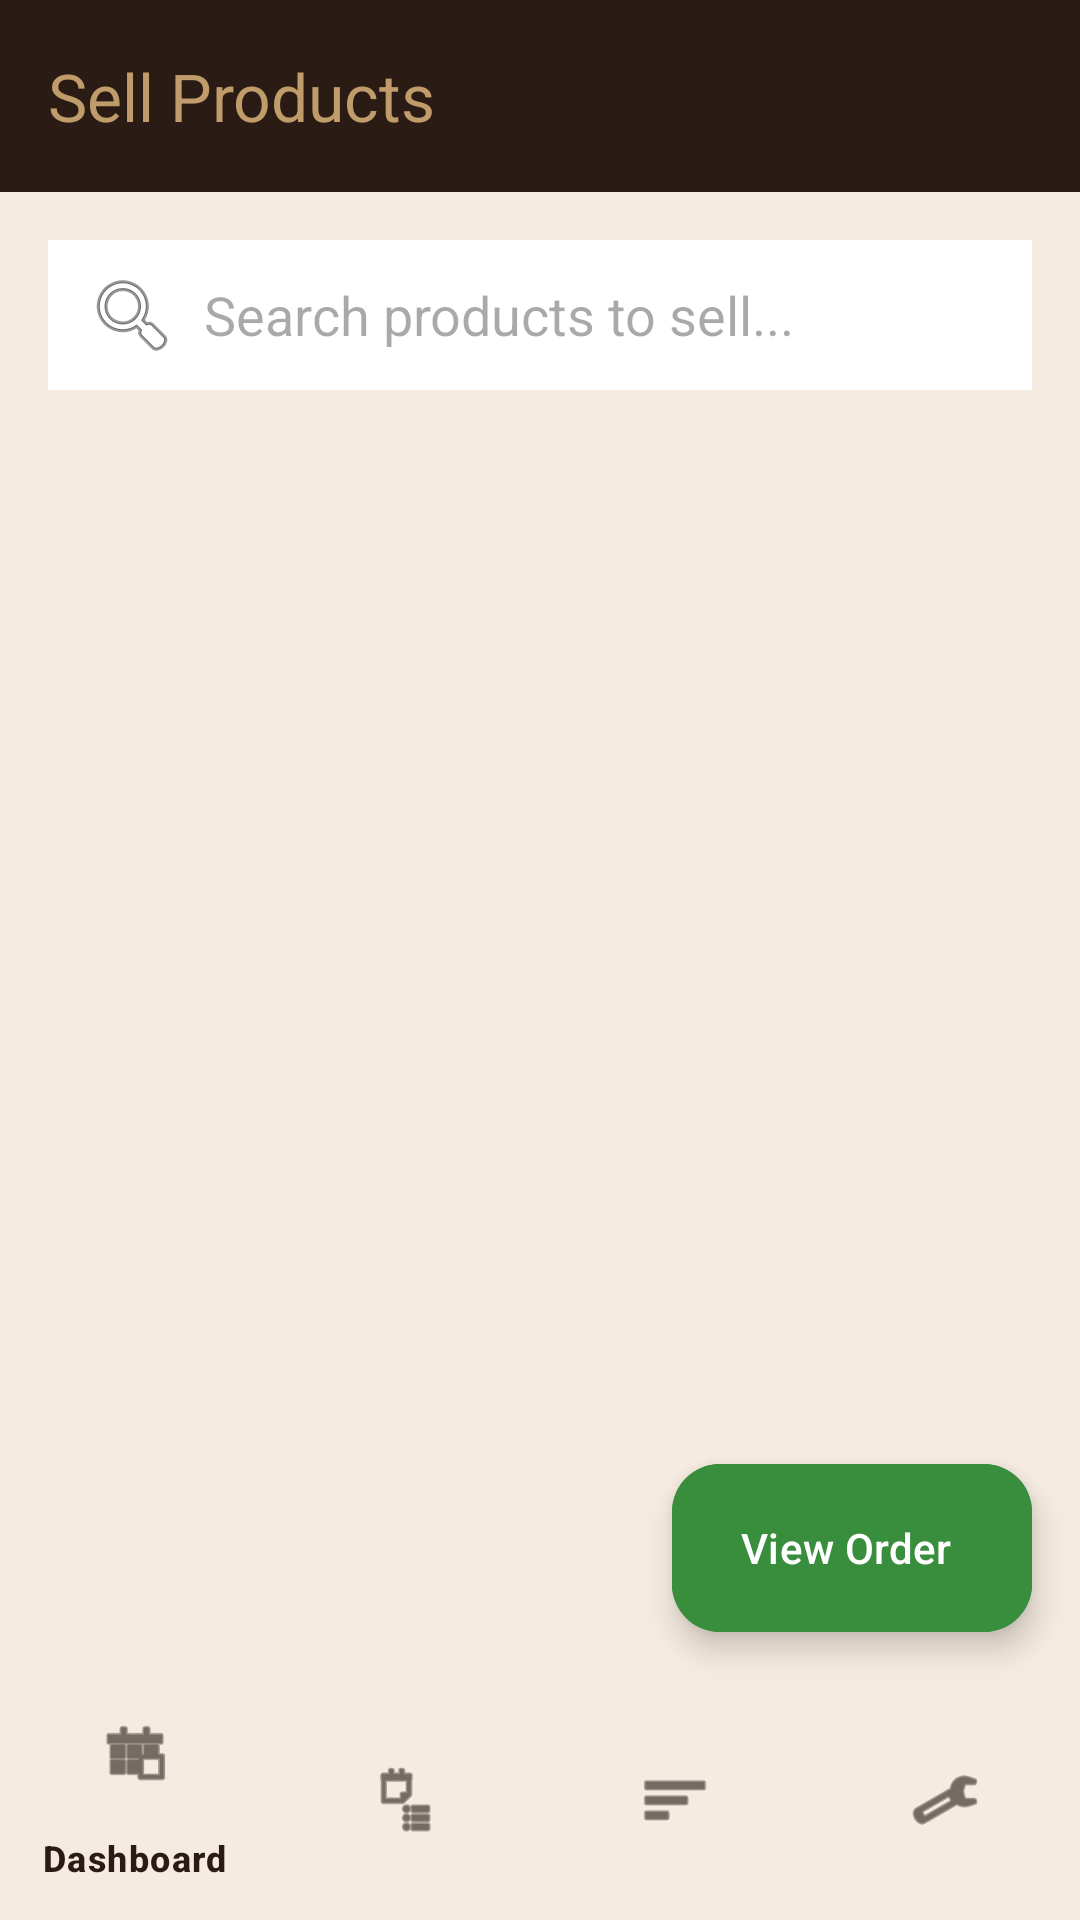

Android layout source for this screen:
<!-- AndroidManifest.xml: application theme Theme.COCOBAR -->
<!-- res/layout/activity_products.xml -->
<?xml version="1.0" encoding="utf-8"?>
<androidx.drawerlayout.widget.DrawerLayout xmlns:android="http://schemas.android.com/apk/res/android"
    xmlns:app="http://schemas.android.com/apk/res-auto"
    android:id="@+id/drawer_layout"
    android:layout_width="match_parent"
    android:layout_height="match_parent"
    android:background="@color/coco_main_beige">

    <androidx.constraintlayout.widget.ConstraintLayout
        android:layout_width="match_parent"
        android:layout_height="match_parent">

        <androidx.appcompat.widget.Toolbar
            android:id="@+id/toolbar"
            android:layout_width="match_parent"
            android:layout_height="?attr/actionBarSize"
            android:background="@color/cocobar_banner_bg"
            app:title="Sell Products"
            app:titleTextColor="@color/coco_gold"
            app:layout_constraintTop_toTopOf="parent" />

        <EditText
            android:id="@+id/etSearchProduct"
            android:layout_width="match_parent"
            android:layout_height="50dp"
            android:layout_margin="16dp"
            android:background="@color/white"
            android:drawableStart="@android:drawable/ic_menu_search"
            android:drawablePadding="8dp"
            android:hint="Search products to sell..."
            android:padding="12dp"
            app:layout_constraintTop_toBottomOf="@id/toolbar" />

        <androidx.recyclerview.widget.RecyclerView
            android:id="@+id/rvProducts"
            android:layout_width="match_parent"
            android:layout_height="0dp"
            android:clipToPadding="false"
            android:padding="16dp"
            app:layout_constraintBottom_toTopOf="@+id/bottom_nav_wrapper"
            app:layout_constraintTop_toBottomOf="@id/etSearchProduct" />

        
        <com.google.android.material.floatingactionbutton.ExtendedFloatingActionButton
            android:id="@+id/fabCart"
            android:layout_width="wrap_content"
            android:layout_height="wrap_content"
            android:layout_margin="16dp"
            android:text="View Order"
            android:textColor="@color/white"
            android:backgroundTint="#388E3C"
            app:layout_constraintBottom_toTopOf="@+id/bottom_nav_wrapper"
            app:layout_constraintEnd_toEndOf="parent" />

        
        <FrameLayout
            android:id="@+id/bottom_nav_wrapper"
            android:layout_width="match_parent"
            android:layout_height="wrap_content"
            app:layout_constraintBottom_toBottomOf="parent"
            app:layout_constraintStart_toStartOf="parent"
            app:layout_constraintEnd_toEndOf="parent">

            <include layout="@layout/layout_bottom_navigation" />
        </FrameLayout>

    </androidx.constraintlayout.widget.ConstraintLayout>

    <include layout="@layout/nav_sidebar_content" />

</androidx.drawerlayout.widget.DrawerLayout>






























































<!-- res/layout/layout_bottom_navigation.xml (included above) -->
<?xml version="1.0" encoding="utf-8"?>
<com.google.android.material.bottomnavigation.BottomNavigationView
    xmlns:android="http://schemas.android.com/apk/res/android"
    xmlns:app="http://schemas.android.com/apk/res-auto"
    android:id="@+id/bottom_navigation"
    android:layout_width="match_parent"
    android:layout_height="wrap_content"
    android:background="@color/coco_main_beige"
    app:itemIconTint="#211510"
    app:itemTextColor="@color/bottom_nav_color"
    app:itemActiveIndicatorStyle="@style/Widget.Material3.BottomNavigationView.ActiveIndicator"
    app:itemRippleColor="#594A42"
    app:menu="@menu/bottom_nav_menu" />
<!-- res/layout/nav_sidebar_content.xml (included above) -->
<?xml version="1.0" encoding="utf-8"?>
<androidx.constraintlayout.widget.ConstraintLayout
    xmlns:android="http://schemas.android.com/apk/res/android"
    xmlns:app="http://schemas.android.com/apk/res-auto"
    android:layout_width="250dp"
    android:layout_height="match_parent"
    android:layout_gravity="start"
    android:background="@color/coco_form_dark">

    
    <View
        android:layout_width="match_parent"
        android:layout_height="match_parent"
        android:background="@drawable/bg_inner_form" />

    <com.google.android.material.navigation.NavigationView
        android:id="@+id/nav_view"
        android:layout_width="250dp"
        android:layout_height="0dp"
        android:layout_gravity="start"
        android:background="@android:color/transparent"
        app:headerLayout="@layout/nav_header"
        app:itemBackground="@drawable/nav_item_bg"
        app:itemIconPadding="16dp"
        app:itemIconTint="@color/nav_item_color"
        app:itemTextColor="@color/coco_text_light"
        app:layout_constraintBottom_toTopOf="@id/btn_custom_logout"
        app:layout_constraintTop_toTopOf="parent"
        app:menu="@menu/nav_menu" />

    
    <LinearLayout
        android:id="@+id/btn_custom_logout"
        android:layout_width="210dp"
        android:layout_height="wrap_content"
        android:layout_margin="24dp"
        android:background="@drawable/bg_logout_button"
        android:clickable="true"
        android:focusable="true"
        android:gravity="center"
        android:orientation="horizontal"
        android:padding="12dp"
        app:layout_constraintBottom_toBottomOf="parent"
        app:layout_constraintEnd_toEndOf="parent"
        app:layout_constraintStart_toStartOf="parent">

        <ImageView
            android:layout_width="24dp"
            android:layout_height="24dp"
            android:src="@android:drawable/ic_menu_revert"
            app:tint="#D8B07D" />

        <TextView
            android:layout_width="wrap_content"
            android:layout_height="wrap_content"
            android:layout_marginStart="12dp"
            android:text="Logout"
            android:textColor="@color/coco_text_light"
            android:textSize="16sp"
            android:textStyle="bold" />
    </LinearLayout>

</androidx.constraintlayout.widget.ConstraintLayout>
<!-- res/layout/nav_header.xml (included above) -->
<?xml version="1.0" encoding="utf-8"?>
<LinearLayout xmlns:android="http://schemas.android.com/apk/res/android"
    android:layout_width="match_parent"
    android:layout_height="160dp"
    android:background="@android:color/transparent"
    android:gravity="center"
    android:orientation="vertical"
    android:padding="2dp"
    android:fitsSystemWindows="true">

    <ImageView
        android:layout_width="match_parent"
        android:layout_height="match_parent"
        android:src="@drawable/ic_cocobar_logo"
        android:scaleType="fitCenter" />

</LinearLayout>




































<!-- resources referenced by this layout -->
<resources>
  <color name="coco_form_dark">#211510</color>
  <color name="coco_gold">#C09C6B</color>
  <color name="coco_main_beige">#F5EBE0</color>
  <color name="coco_text_light">#F0E5D3</color>
  <color name="cocobar_banner_bg">#2A1C15</color>
  <color name="white">#FFFFFFFF</color>
  <!-- drawable bg_inner_form (drawable) -->
  <?xml version="1.0" encoding="utf-8"?>
  <shape xmlns:android="http://schemas.android.com/apk/res/android">
      <solid android:color="@color/coco_form_dark" />
      <corners android:radius="24dp" />
      <stroke
  
          android:width="2dp"
          android:color="#D1A35B" />
  
  </shape>
  <!-- drawable bg_logout_button (drawable) -->
  <?xml version="1.0" encoding="utf-8"?>
  <shape xmlns:android="http://schemas.android.com/apk/res/android">
      <solid android:color="@android:color/transparent" /> 
      <stroke android:width="1dp" android:color="#D8B07D" /> 
      <corners android:radius="24dp" /> 
  </shape>
  <!-- drawable coco_banner: png bitmap (drawable, 891473 bytes) -->
  <!-- drawable nav_item_bg (drawable) -->
  <?xml version="1.0" encoding="utf-8"?>
  <selector xmlns:android="http://schemas.android.com/apk/res/android">
      
      <item android:state_checked="true">
          <inset android:insetLeft="12dp" android:insetRight="12dp" android:insetTop="4dp" android:insetBottom="4dp">
              <shape>
                  <solid android:color="#D8B07D" />
                  <corners android:radius="24dp" />
              </shape>
          </inset>
      </item>
  
      
      <item android:drawable="@android:color/transparent" />
  </selector>
  <style name="Theme.COCOBAR" parent="Base.Theme.COCOBAR" />
  <style name="Base.Theme.COCOBAR" parent="Theme.Material3.DayNight.NoActionBar">
  
          <item name="android:statusBarColor">@color/black</item>
  
          <item name="android:windowLightStatusBar">false</item>
  
      </style>
  <color name="black">#FF000000</color>
</resources>
